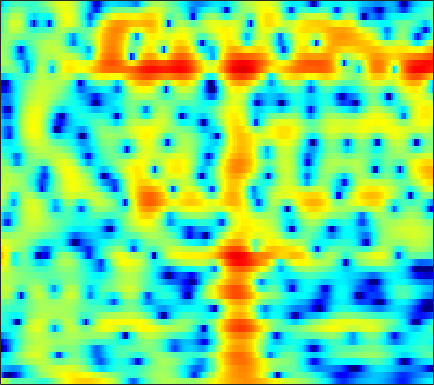

The file beside this chart, header and first rows:
4.0507, 2.9908, 1.582, 0.26386, -0.5901, -1.4576, -1.9615, -2.1249, -2.1364, -2.0233, -1.9006, -1.8468, -1.8576, -1.9784, -2.1499, -2.4753, -2.8722, -3.1749, -3.5113, -3.6729, -3.5586, -3.2581, -2.5751, -1.6542
-10.09, -13.56, -19.45, -24.71, -23.13, -19.68, -17.1, -15.36, -13.05, -10.78, -8.69, -7.287, -5.644, -4.249, -3.346, -2.304, -1.41, -0.8163, -0.1047, 0.5364, 1.13, 1.551, 2.091, 2.611
-7.563, -8.136, -8.713, -9.147, -9.417, -9.729, -9.904, -9.847, -9.397, -8.482, -7.203, -6.113, -4.637, -3.247, -2.304, -1.195, -0.2579, 0.3376, 1.01, 1.561, 2.007, 2.287, 2.601, 2.86
-5.895, -5.369, -4.729, -4.13, -3.7, -3.132, -2.551, -2.097, -1.466, -0.8347, -0.2238, 0.2117, 0.7557, 1.249, 1.577, 1.948, 2.218, 2.34, 2.382, 2.276, 2.013, 1.716, 1.208, 0.6031
-7.886, -7.229, -6.226, -5.096, -4.226, -3.083, -2.002, -1.239, -0.279, 0.619, 1.436, 1.985, 2.614, 3.103, 3.369, 3.585, 3.632, 3.549, 3.265, 2.757, 1.978, 1.178, -0.2513, -2.229
-25.19, -22.37, -17.05, -12.99, -10.55, -7.824, -5.596, -4.2, -2.651, -1.361, -0.2679, 0.4436, 1.263, 1.924, 2.311, 2.68, 2.881, 2.928, 2.863, 2.66, 2.324, 1.994, 1.47, 0.8883
-16.47, -15.49, -13.7, -11.63, -10.12, -8.237, -6.466, -5.213, -3.673, -2.308, -1.143, -0.4069, 0.4074, 1.056, 1.449, 1.859, 2.143, 2.274, 2.345, 2.305, 2.177, 2.041, 1.83, 1.608
-10.63, -9.771, -8.686, -7.543, -6.621, -5.429, -4.337, -3.58, -2.6, -1.606, -0.6329, 0.04956, 0.8558, 1.517, 1.913, 2.302, 2.529, 2.584, 2.5, 2.242, 1.841, 1.475, 0.9534, 0.4734
-5.325, -4.951, -4.641, -4.574, -4.61, -4.596, -4.376, -4.015, -3.214, -2.088, -0.8068, 0.1731, 1.411, 2.492, 3.146, 3.758, 4.052, 4.057, 3.765, 3.103, 1.997, 0.7995, -1.46, -4.765
-3.658, -3.682, -3.966, -4.817, -6.009, -8.532, -12.84, -19.52, -21.09, -10.35, -5.447, -3.017, -0.6537, 1.063, 2.036, 2.966, 3.522, 3.717, 3.705, 3.385, 2.739, 2.039, 0.8882, -0.3286
-3.485, -3.589, -3.798, -4.106, -4.485, -5.159, -5.698, -5.758, -5.382, -4.651, -3.64, -2.737, -1.485, -0.384, 0.2896, 1.006, 1.555, 1.864, 2.122, 2.209, 2.157, 2.058, 1.881, 1.693
-2.376, -2.427, -2.606, -2.739, -2.801, -2.94, -3.134, -3.215, -3.114, -2.805, -2.386, -1.996, -1.395, -0.7601, -0.3035, 0.2604, 0.7505, 1.049, 1.335, 1.504, 1.594, 1.629, 1.634, 1.606
-0.6988, -0.614, -0.7311, -1.099, -1.446, -1.942, -2.551, -3.082, -3.697, -3.878, -3.496, -2.937, -2.051, -1.127, -0.4482, 0.3603, 0.966, 1.265, 1.487, 1.55, 1.472, 1.344, 1.126, 0.9445
1.785, 2.01, 2.034, 1.544, 0.8349, -0.4889, -2.374, -4.491, -9.177, -18.06, -12.39, -7.362, -3.381, -0.8706, 0.4508, 1.661, 2.348, 2.584, 2.588, 2.227, 1.452, 0.5831, -0.8957, -2.511
2.305, 2.508, 2.576, 2.398, 1.979, 1.085, 0.05551, -0.7619, -1.949, -2.68, -2.388, -1.75, -0.7461, 0.3394, 1.034, 1.635, 1.911, 1.942, 1.691, 1.02, -0.1033, -1.297, -3.539, -6.735
1.83, 1.968, 1.915, 1.777, 1.64, 1.301, 0.84, 0.5497, 0.2619, -0.0005893, -0.1486, -0.1384, -0.02126, 0.1035, 0.1579, 0.1984, 0.19, 0.1034, -0.1592, -0.5477, -1.011, -1.41, -1.983, -2.467
2.49, 2.456, 2.267, 1.9, 1.64, 1.334, 0.9411, 0.627, 0.3414, 0.1184, -0.1371, -0.2971, -0.4258, -0.6109, -0.7668, -0.9191, -1.068, -1.216, -1.387, -1.487, -1.583, -1.641, -1.63, -1.552
4.155, 3.755, 3.177, 2.361, 1.674, 0.9324, 0.3728, -0.01232, -0.3742, -0.5202, -0.6426, -0.8112, -1.125, -1.506, -1.796, -2.221, -2.682, -2.955, -3.098, -3.046, -2.912, -2.701, -2.25, -1.71
6.824, 5.911, 4.416, 2.548, 0.6688, -2.222, -4.176, -4.164, -3.052, -1.925, -1.165, -1.012, -1.425, -2.234, -3.153, -4.815, -6.419, -7.213, -7.637, -7.442, -6.617, -5.731, -4.489, -3.165
8.141, 7.228, 5.536, 3.46, 1.242, -2.579, -5.294, -5.33, -3.023, -1.228, -0.6165, -0.605, -1.279, -3.017, -5.109, -8.942, -15.8, -29.07, -19.83, -16.7, -16.52, -16.67, -13.35, -8.8
6.265, 5.91, 5.059, 4.14, 3.499, 2.464, 1.772, 1.436, 1.008, 0.7962, 0.3958, -0.08697, -0.9486, -2.284, -3.405, -5.269, -7.197, -8.352, -9.971, -10.96, -12.21, -12.51, -11.2, -8.963
3.961, 3.869, 3.609, 3.195, 3.009, 2.677, 2.298, 2.156, 1.868, 1.53, 1.229, 0.8704, 0.2998, -0.2825, -0.8565, -1.693, -2.414, -3.033, -3.74, -4.213, -4.635, -4.71, -4.619, -4.502
1.329, 1.132, 1.106, 1.007, 0.9372, 1.084, 1.157, 1.228, 1.414, 1.471, 1.515, 1.502, 1.383, 1.206, 0.9835, 0.7086, 0.3325, 0.04586, -0.2803, -0.6863, -0.9699, -1.202, -1.51, -1.738
-2.423, -2.885, -3.393, -3.261, -3.022, -2.405, -1.414, -0.7882, 0.007022, 0.7696, 1.281, 1.618, 1.95, 2.076, 2.161, 2.132, 1.991, 1.877, 1.611, 1.313, 0.9778, 0.6881, 0.2893, -0.1222
-7.016, -8.97, -13.4, -15.24, -12.04, -8.054, -5.041, -3.191, -1.478, -0.05845, 0.9953, 1.589, 2.224, 2.63, 2.855, 2.942, 2.936, 2.829, 2.542, 2.222, 1.742, 1.386, 0.8674, 0.2913
-5.801, -6.903, -9.185, -9.376, -8.794, -6.611, -4.481, -3.133, -1.341, -0.04575, 1.14, 1.843, 2.536, 3.106, 3.308, 3.441, 3.401, 3.189, 2.813, 2.228, 1.478, 0.8459, -0.09169, -1.05
-1.118, -1.719, -2.555, -3.42, -3.496, -3.773, -3.047, -2.342, -1.2, 0.1791, 1.322, 2.123, 2.941, 3.467, 3.683, 3.812, 3.598, 3.339, 2.758, 1.85, 0.7286, -0.4884, -2.403, -4.988
2.334, 1.111, -0.3869, -2.987, -5.068, -8.482, -9.917, -7.131, -3.537, -0.8983, 1.067, 2.011, 2.98, 3.387, 3.582, 3.479, 3.155, 2.807, 2.094, 1.316, 0.2267, -0.6916, -2.377, -4.47
3.677, 2.549, 1.228, -0.9939, -2.561, -5.057, -5.387, -4.509, -2.218, -0.4801, 0.8498, 1.434, 1.801, 1.744, 1.503, 0.7237, -0.09136, -0.9239, -1.827, -2.391, -2.689, -2.476, -2.458, -2.002
3.176, 2.929, 2.325, 1.831, 1.27, 0.9636, 0.5571, 0.6599, 0.6077, 0.8605, 0.7349, 0.6374, 0.05788, -0.7274, -1.817, -3.547, -6.174, -8.725, -13.03, -15.78, -11.85, -9.028, -6.064, -3.891
1.898, 2.311, 2.322, 2.415, 2.232, 2.098, 1.825, 1.666, 1.407, 1.036, 0.5585, 0.04562, -0.8011, -2.092, -3.22, -5.196, -7.623, -9.7, -12.56, -13.65, -12.13, -10.32, -7.719, -5.186
1.491, 1.725, 2.111, 2.006, 2.045, 1.705, 1.576, 1.262, 1.07, 0.6462, 0.313, -0.1407, -0.8128, -1.826, -2.692, -4.344, -6.243, -8.079, -10.62, -13.4, -14.1, -12.54, -8.818, -5.63
1.604, 1.427, 1.393, 0.7916, 0.5095, -0.2807, -0.7458, -1.133, -1.247, -1.15, -0.8899, -0.7627, -0.758, -0.9895, -1.469, -2.307, -3.768, -5.002, -7.601, -10.3, -11.71, -9.898, -6.23, -3.283
0.3238, 0.06349, -0.8324, -1.966, -3.313, -5.419, -8.437, -10.1, -9.939, -6.807, -4.426, -2.924, -1.651, -0.7994, -0.5432, -0.3747, -0.5391, -0.7797, -1.106, -1.381, -1.233, -0.9015, -0.1326, 0.8144
-1.906, -2.12, -3.088, -4.044, -5.45, -7.296, -10.2, -11.72, -11.06, -8.13, -5.18, -3.562, -1.81, -0.6341, 0.08899, 0.6526, 1.088, 1.21, 1.413, 1.487, 1.609, 1.702, 1.901, 2.116
-3.768, -4.119, -4.343, -4.785, -5.08, -5.338, -5.527, -5.206, -4.678, -3.611, -2.421, -1.5, -0.3644, 0.5623, 1.176, 1.742, 2.128, 2.326, 2.401, 2.421, 2.289, 2.176, 1.949, 1.698
-5.67, -6.138, -6.351, -6.782, -6.435, -6.085, -4.947, -4.196, -2.837, -1.592, -0.3844, 0.4702, 1.433, 2.271, 2.693, 3.163, 3.345, 3.393, 3.208, 2.855, 2.326, 1.829, 1.064, 0.2429
-7.835, -8.783, -11.48, -14.09, -14.66, -11.07, -7.511, -5.179, -2.683, -0.6889, 0.977, 1.966, 3.058, 3.859, 4.255, 4.564, 4.59, 4.375, 3.9, 3.034, 1.878, 0.7873, -0.974, -2.941
-7.792, -8.751, -11.32, -13.34, -13.21, -10.82, -7.142, -4.862, -2.308, -0.09434, 1.575, 2.651, 3.761, 4.518, 4.929, 5.107, 4.996, 4.652, 3.872, 2.695, 0.9966, -0.6299, -3.426, -7.221
-7.013, -7.485, -8.477, -8.33, -8.063, -6.883, -5.078, -3.763, -1.764, 0.02497, 1.557, 2.581, 3.641, 4.391, 4.785, 4.957, 4.804, 4.481, 3.652, 2.479, 0.8585, -0.7313, -3.162, -6.147
-8.574, -10.38, -12.27, -12.71, -11.98, -9.128, -6.609, -4.564, -2.338, -0.4302, 1.26, 2.265, 3.381, 4.188, 4.572, 4.862, 4.794, 4.575, 3.962, 2.997, 1.736, 0.4976, -1.418, -3.728
-10.22, -13.03, -17.12, -20.25, -17.27, -12.06, -7.974, -5.766, -3.272, -1.202, 0.4479, 1.476, 2.607, 3.458, 3.893, 4.282, 4.409, 4.294, 3.98, 3.381, 2.505, 1.741, 0.4678, -1.042
-9.513, -10.29, -10.58, -10.56, -10.01, -8.425, -6.75, -5.412, -3.559, -1.973, -0.55, 0.4109, 1.45, 2.297, 2.802, 3.248, 3.524, 3.578, 3.477, 3.214, 2.753, 2.312, 1.6, 0.7755
-10.85, -10.75, -10.8, -10.34, -9.327, -8.18, -6.659, -5.415, -3.984, -2.56, -1.276, -0.4415, 0.5549, 1.37, 1.897, 2.418, 2.767, 2.97, 3.044, 2.985, 2.826, 2.595, 2.214, 1.782
-15.09, -16.14, -16.75, -14.12, -12.37, -9.7, -7.373, -6.056, -4.392, -2.95, -1.785, -1.003, -0.06008, 0.7177, 1.218, 1.823, 2.256, 2.505, 2.748, 2.83, 2.808, 2.732, 2.554, 2.296
-16.06, -18.97, -20.63, -15.88, -12.11, -8.928, -6.865, -5.442, -4.038, -3.044, -2.133, -1.513, -0.7912, -0.0403, 0.4505, 1.125, 1.734, 2.029, 2.385, 2.579, 2.576, 2.545, 2.431, 2.255
-7.243, -7.619, -7.119, -6.061, -5.381, -4.569, -3.692, -3.203, -2.988, -2.919, -2.909, -2.942, -2.677, -1.91, -1.109, -0.03489, 1.025, 1.651, 2.099, 2.259, 2.088, 1.742, 1.193, 0.8524
-1.165, -0.7546, -0.2912, -0.2139, -0.4437, -0.4532, -0.7376, -1.449, -2.432, -3.806, -6.248, -8.938, -12.02, -9.394, -5.571, -2.194, 0.04613, 1.301, 2.078, 2.068, 1.32, 0.06245, -2.901, -7.484
1.15, 1.387, 1.294, 0.7512, 0.08158, -0.6388, -1.742, -2.992, -4.435, -5.883, -7.707, -9.32, -10.23, -8.4, -6.035, -3.304, -1.153, 0.1207, 1.059, 1.269, 0.8734, 0.1562, -1.336, -2.8
1.55, 1.393, 0.6684, -0.3786, -1.1, -2.653, -4.894, -6.986, -9.398, -11.04, -10.7, -9.489, -7.574, -5.724, -4.209, -2.533, -1.142, -0.2582, 0.6934, 1.259, 1.477, 1.474, 1.515, 1.573
1.694, 1.179, 0.4503, -0.4487, -1.255, -3.105, -5.624, -8.062, -12.76, -17.32, -13.23, -9.916, -6.737, -4.505, -3.094, -1.591, -0.4183, 0.2411, 1.02, 1.631, 2.053, 2.273, 2.458, 2.567
0.8899, 0.7451, 0.611, 0.2778, -0.298, -1.207, -2.268, -2.968, -3.925, -4.501, -4.41, -3.965, -3.09, -2.18, -1.623, -0.8115, -0.07479, 0.3539, 0.854, 1.289, 1.679, 1.917, 2.08, 2.159
-0.8413, -0.07499, 0.5175, 0.7884, 0.781, 0.7887, 0.6055, 0.3844, -0.02909, -0.4252, -0.7298, -0.8447, -1.013, -1.084, -1.127, -1.06, -0.8741, -0.6168, -0.346, -0.1008, 0.1258, 0.2991, 0.5748, 0.8433
-2.831, -1.37, 0.1527, 1.262, 1.976, 2.463, 2.624, 2.487, 2.175, 1.661, 0.8994, 0.1526, -1.021, -2.27, -2.967, -3.628, -3.705, -3.401, -2.962, -2.755, -2.858, -2.979, -2.822, -2.131
-3.787, -1.852, 0.2334, 1.746, 2.532, 3.173, 3.457, 3.446, 3.129, 2.395, 1.176, -0.1559, -2.607, -6.378, -10.91, -17.68, -11.56, -8.482, -6.266, -5.823, -7.025, -9.341, -16.39, -12.43
-3.713, -2.287, -0.7739, 0.4503, 1.082, 1.798, 2.165, 2.267, 2.034, 1.426, 0.4425, -0.5707, -2.3, -4.387, -5.88, -7.119, -6.753, -6.032, -5.088, -4.688, -4.903, -5.235, -5.451, -4.323
-5.883, -4.787, -3.337, -2.125, -1.334, -0.618, -0.1898, -0.06453, -0.1066, -0.3603, -0.8062, -1.234, -1.864, -2.476, -2.841, -3.106, -3.082, -2.879, -2.544, -2.131, -1.683, -1.351, -0.7191, 0.07699
-8.455, -6.878, -5.285, -4.101, -3.409, -2.785, -2.39, -2.268, -2.229, -2.335, -2.547, -2.724, -2.953, -3.093, -3.134, -2.988, -2.659, -2.284, -1.696, -1.036, -0.3224, 0.2253, 0.9757, 1.719
